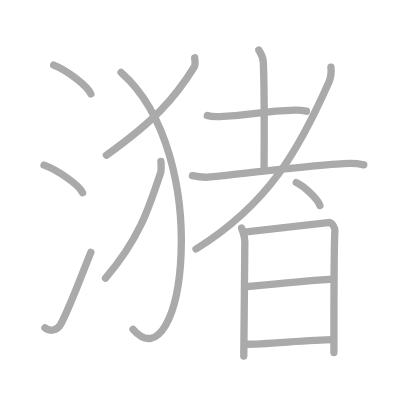
t = 0.00 s
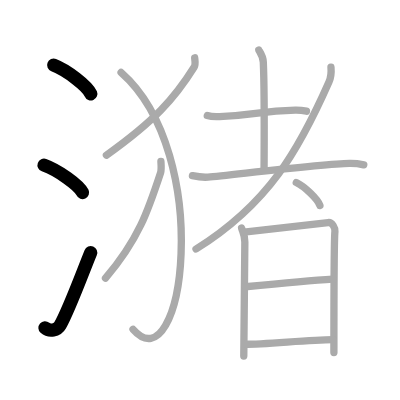
t = 3.00 s
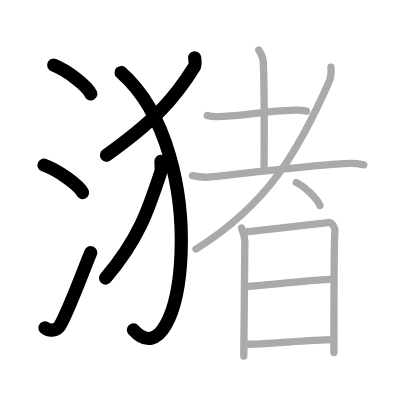
t = 6.00 s
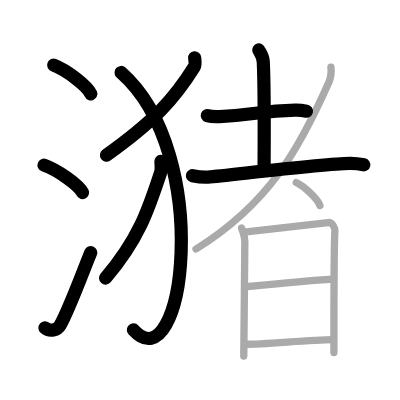
t = 9.00 s
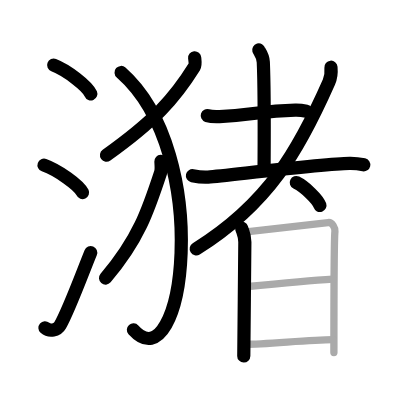
t = 12.00 s
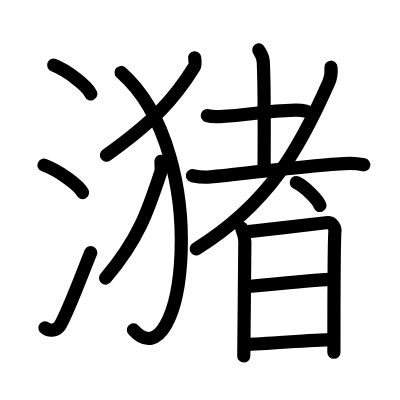
t = 15.00 s

The animated SVG that drew these frames (rendered in a browser with its animation timeline set to each time). Animation: 15 SMIL elements (animate=15); one cycle of 15.00 s.

<?xml version="1.0" standalone="no"?>
<!DOCTYPE svg PUBLIC "-//W3C//DTD SVG 1.1//EN"   "http://www.w3.org/Graphics/SVG/1.1/DTD/svg11.dtd">
<svg width="400px" height="400px"  version="1.1" xmlns="http://www.w3.org/2000/svg">
  <defs>
    <marker id="Triangle" viewBox="0 0 10 10" refX="0" refY="5" markerUnits="strokeWidth" markerWidth="3" style="stroke-opacity:0%;fill:#aaaaaa;" markerHeight="2" orient="auto">
      <path d="M 0 0 L 10 5 L 0 10 z" />
    </marker>
    
    <marker id="Arrow" viewBox="0 0 10 10" refX="5" refY="5" markerUnits="strokeWidth" markerWidth="1.8" style="stroke-opacity:0%;fill:#770000;" markerHeight="2" orient="auto">
      <path d="M 0 4 L 6 4 L 4 1 L 10 5 L 4 9 L 6 6 L 0 6 z" />
        <circle cx="5" cy="5" r="5" />
      </marker>
    
    <marker id="TriangleRed" viewBox="0 0 10 10" refX="0" refY="5" markerUnits="strokeWidth" markerWidth="3" style="stroke-opacity:0%;fill:#CC0000;" markerHeight="2" orient="auto">
      <path d="M 0 0 L 10 5 L 0 10 z" />
    </marker>
    
    <marker id="ArrowRed" viewBox="0 0 10 10" refX="5" refY="5" markerUnits="strokeWidth" markerWidth="1.8" style="stroke-opacity:0%;fill:#CC0000;" markerHeight="2" orient="auto">
      <path d="M 0 4 L 6 4 L 4 1 L 10 5 L 4 9 L 6 6 L 0 6 z" />
        <circle cx="5" cy="5" r="5" />
      </marker>
    
  </defs>
  
  <path style="fill:#ffffff; fill-opacity:100%; fill-rule:evenodd; stroke-width:0;" d="M 0 0 L 400px 0 L 400px 400px L 0 400px L 0 0" />

  <g transform="scale(3.6697247706422 3.6697247706422)">
<path style="fill:none; fill-opacity:0%; fill-rule:evenodd; stroke:#aaaaaa; stroke-opacity:100%; stroke-width: 1.5pt; stroke-linejoin:round; stroke-linecap:round;" d="M14.63 17.75c3.57 1.38 9.22 5.69 10.12 7.84"></path>
<path style="fill:none; fill-opacity:0%; fill-rule:evenodd; stroke:#aaaaaa; stroke-opacity:100%; stroke-width: 1.5pt; stroke-linejoin:round; stroke-linecap:round;" d="M12 45c3.71 1.32 9.57 5.44 10.5 7.5"></path>
<path style="fill:none; fill-opacity:0%; fill-rule:evenodd; stroke:#aaaaaa; stroke-opacity:100%; stroke-width: 1.5pt; stroke-linejoin:round; stroke-linecap:round;" d="M12.25 89.33c1.29 1.14 3.33 0.69 4.14-0.72c2.36-4.1 6.21-14.62 8.36-19.86"></path>
<path style="fill:none; fill-opacity:0%; fill-rule:evenodd; stroke:#aaaaaa; stroke-opacity:100%; stroke-width: 1.5pt; stroke-linejoin:round; stroke-linecap:round;" d="M53.05 15.75c0.06 0.63 0.29 1.83-0.13 2.51C47.54 26.88 42.07 32.97 29 42.29"></path>
<path style="fill:none; fill-opacity:0%; fill-rule:evenodd; stroke:#aaaaaa; stroke-opacity:100%; stroke-width: 1.5pt; stroke-linejoin:round; stroke-linecap:round;" d="M33 19.75c25.5 22.5 17 85.75 3.25 70"></path>
<path style="fill:none; fill-opacity:0%; fill-rule:evenodd; stroke:#aaaaaa; stroke-opacity:100%; stroke-width: 1.5pt; stroke-linejoin:round; stroke-linecap:round;" d="M43.85 44c0.04 0.75 0.18 2.2-0.08 3.01c-3.38 10.32-6.02 18.24-15.02 28.79"></path>
<path style="fill:none; fill-opacity:0%; fill-rule:evenodd; stroke:#aaaaaa; stroke-opacity:100%; stroke-width: 1.5pt; stroke-linejoin:round; stroke-linecap:round;" d="M56.49 31.5c0.87 0.28 2.45 0.32 3.33 0.28c9.86-0.45 10.92-1.56 20.65-1.75c1.45-0.03 2.31 0.13 3.04 0.27"></path>
<path style="fill:none; fill-opacity:0%; fill-rule:evenodd; stroke:#aaaaaa; stroke-opacity:100%; stroke-width: 1.5pt; stroke-linejoin:round; stroke-linecap:round;" d="M70.52 13.62c0.08 0.29 1.15 1.49 1.23 3.3c0.39 8.7 0.21 26.3 0.21 29.26"></path>
<path style="fill:none; fill-opacity:0%; fill-rule:evenodd; stroke:#aaaaaa; stroke-opacity:100%; stroke-width: 1.5pt; stroke-linejoin:round; stroke-linecap:round;" d="M52.44 47.87c1.24 0.26 3.15 0.48 4.26 0.39c6.19-0.54 31.35-3.61 38.54-3.73c1.85-0.03 2.96 0.18 3.89 0.38"></path>
<path style="fill:none; fill-opacity:0%; fill-rule:evenodd; stroke:#aaaaaa; stroke-opacity:100%; stroke-width: 1.5pt; stroke-linejoin:round; stroke-linecap:round;" d="M90.19 18.32c0.1 1.12 0.07 2.62-0.55 4.01C81.5 40.75 73.25 55.5 53.42 67.85"></path>
<path style="fill:none; fill-opacity:0%; fill-rule:evenodd; stroke:#aaaaaa; stroke-opacity:100%; stroke-width: 1.5pt; stroke-linejoin:round; stroke-linecap:round;" d="M80.74 49.75c2.27 1.1 5.87 4.53 6.44 6.25"></path>
<path style="fill:none; fill-opacity:0%; fill-rule:evenodd; stroke:#aaaaaa; stroke-opacity:100%; stroke-width: 1.5pt; stroke-linejoin:round; stroke-linecap:round;" d="M65.84 62.15c0.44 1.34 0.88 2 0.88 3.79c0 1.78-0.29 30.17-0.29 31.07"></path>
<path style="fill:none; fill-opacity:0%; fill-rule:evenodd; stroke:#aaaaaa; stroke-opacity:100%; stroke-width: 1.5pt; stroke-linejoin:round; stroke-linecap:round;" d="M66.52 63.26c1.57-0.14 21.45-2.45 22.88-2.62c1.19-0.14 1.96 1.57 1.87 2.41c-0.19 1.7-0.28 20.54-0.28 33.02"></path>
<path style="fill:none; fill-opacity:0%; fill-rule:evenodd; stroke:#aaaaaa; stroke-opacity:100%; stroke-width: 1.5pt; stroke-linejoin:round; stroke-linecap:round;" d="M66.85 78.14C73.5 77.5 84 76.5 90.7 76.07"></path>
<path style="fill:none; fill-opacity:0%; fill-rule:evenodd; stroke:#aaaaaa; stroke-opacity:100%; stroke-width: 1.5pt; stroke-linejoin:round; stroke-linecap:round;" d="M66.76 93.82c5.82 0 17.36-1.25 23.94-1.28"></path>

<path style="fill:none; fill-opacity:0%; fill-rule:evenodd; stroke:#000000; stroke-opacity:100%; stroke-width: 2.7pt; stroke-linejoin:round; stroke-linecap:round;" d="M14.63 17.75c3.57 1.38 9.22 5.69 10.12 7.84" pathLength="100" stroke-dashoffset="100" stroke-dasharray="100 105"><animate id="dashAnim1" attributeName="stroke-dashoffset" from="100" to="0" dur="1s" calcMode="linear" fill="freeze"/></path>
<path style="fill:none; fill-opacity:0%; fill-rule:evenodd; stroke:#000000; stroke-opacity:100%; stroke-width: 2.7pt; stroke-linejoin:round; stroke-linecap:round;" d="M12 45c3.71 1.32 9.57 5.44 10.5 7.5" pathLength="100" stroke-dashoffset="100" stroke-dasharray="100 105"><animate id="dashAnim2" attributeName="stroke-dashoffset" from="100" to="0" dur="1s" calcMode="linear" begin="dashAnim1.end" fill="freeze"/></path>
<path style="fill:none; fill-opacity:0%; fill-rule:evenodd; stroke:#000000; stroke-opacity:100%; stroke-width: 2.7pt; stroke-linejoin:round; stroke-linecap:round;" d="M12.25 89.33c1.29 1.14 3.33 0.69 4.14-0.72c2.36-4.1 6.21-14.62 8.36-19.86" pathLength="100" stroke-dashoffset="100" stroke-dasharray="100 105"><animate id="dashAnim3" attributeName="stroke-dashoffset" from="100" to="0" dur="1s" calcMode="linear" begin="dashAnim2.end" fill="freeze"/></path>
<path style="fill:none; fill-opacity:0%; fill-rule:evenodd; stroke:#000000; stroke-opacity:100%; stroke-width: 2.7pt; stroke-linejoin:round; stroke-linecap:round;" d="M53.05 15.75c0.06 0.63 0.29 1.83-0.13 2.51C47.54 26.88 42.07 32.97 29 42.29" pathLength="100" stroke-dashoffset="100" stroke-dasharray="100 105"><animate id="dashAnim4" attributeName="stroke-dashoffset" from="100" to="0" dur="1s" calcMode="linear" begin="dashAnim3.end" fill="freeze"/></path>
<path style="fill:none; fill-opacity:0%; fill-rule:evenodd; stroke:#000000; stroke-opacity:100%; stroke-width: 2.7pt; stroke-linejoin:round; stroke-linecap:round;" d="M33 19.75c25.5 22.5 17 85.75 3.25 70" pathLength="100" stroke-dashoffset="100" stroke-dasharray="100 105"><animate id="dashAnim5" attributeName="stroke-dashoffset" from="100" to="0" dur="1s" calcMode="linear" begin="dashAnim4.end" fill="freeze"/></path>
<path style="fill:none; fill-opacity:0%; fill-rule:evenodd; stroke:#000000; stroke-opacity:100%; stroke-width: 2.7pt; stroke-linejoin:round; stroke-linecap:round;" d="M43.85 44c0.04 0.75 0.18 2.2-0.08 3.01c-3.38 10.32-6.02 18.24-15.02 28.79" pathLength="100" stroke-dashoffset="100" stroke-dasharray="100 105"><animate id="dashAnim6" attributeName="stroke-dashoffset" from="100" to="0" dur="1s" calcMode="linear" begin="dashAnim5.end" fill="freeze"/></path>
<path style="fill:none; fill-opacity:0%; fill-rule:evenodd; stroke:#000000; stroke-opacity:100%; stroke-width: 2.7pt; stroke-linejoin:round; stroke-linecap:round;" d="M56.49 31.5c0.87 0.28 2.45 0.32 3.33 0.28c9.86-0.45 10.92-1.56 20.65-1.75c1.45-0.03 2.31 0.13 3.04 0.27" pathLength="100" stroke-dashoffset="100" stroke-dasharray="100 105"><animate id="dashAnim7" attributeName="stroke-dashoffset" from="100" to="0" dur="1s" calcMode="linear" begin="dashAnim6.end" fill="freeze"/></path>
<path style="fill:none; fill-opacity:0%; fill-rule:evenodd; stroke:#000000; stroke-opacity:100%; stroke-width: 2.7pt; stroke-linejoin:round; stroke-linecap:round;" d="M70.52 13.62c0.08 0.29 1.15 1.49 1.23 3.3c0.39 8.7 0.21 26.3 0.21 29.26" pathLength="100" stroke-dashoffset="100" stroke-dasharray="100 105"><animate id="dashAnim8" attributeName="stroke-dashoffset" from="100" to="0" dur="1s" calcMode="linear" begin="dashAnim7.end" fill="freeze"/></path>
<path style="fill:none; fill-opacity:0%; fill-rule:evenodd; stroke:#000000; stroke-opacity:100%; stroke-width: 2.7pt; stroke-linejoin:round; stroke-linecap:round;" d="M52.44 47.87c1.24 0.26 3.15 0.48 4.26 0.39c6.19-0.54 31.35-3.61 38.54-3.73c1.85-0.03 2.96 0.18 3.89 0.38" pathLength="100" stroke-dashoffset="100" stroke-dasharray="100 105"><animate id="dashAnim9" attributeName="stroke-dashoffset" from="100" to="0" dur="1s" calcMode="linear" begin="dashAnim8.end" fill="freeze"/></path>
<path style="fill:none; fill-opacity:0%; fill-rule:evenodd; stroke:#000000; stroke-opacity:100%; stroke-width: 2.7pt; stroke-linejoin:round; stroke-linecap:round;" d="M90.19 18.32c0.1 1.12 0.07 2.62-0.55 4.01C81.5 40.75 73.25 55.5 53.42 67.85" pathLength="100" stroke-dashoffset="100" stroke-dasharray="100 105"><animate id="dashAnim10" attributeName="stroke-dashoffset" from="100" to="0" dur="1s" calcMode="linear" begin="dashAnim9.end" fill="freeze"/></path>
<path style="fill:none; fill-opacity:0%; fill-rule:evenodd; stroke:#000000; stroke-opacity:100%; stroke-width: 2.7pt; stroke-linejoin:round; stroke-linecap:round;" d="M80.74 49.75c2.27 1.1 5.87 4.53 6.44 6.25" pathLength="100" stroke-dashoffset="100" stroke-dasharray="100 105"><animate id="dashAnim11" attributeName="stroke-dashoffset" from="100" to="0" dur="1s" calcMode="linear" begin="dashAnim10.end" fill="freeze"/></path>
<path style="fill:none; fill-opacity:0%; fill-rule:evenodd; stroke:#000000; stroke-opacity:100%; stroke-width: 2.7pt; stroke-linejoin:round; stroke-linecap:round;" d="M65.84 62.15c0.44 1.34 0.88 2 0.88 3.79c0 1.78-0.29 30.17-0.29 31.07" pathLength="100" stroke-dashoffset="100" stroke-dasharray="100 105"><animate id="dashAnim12" attributeName="stroke-dashoffset" from="100" to="0" dur="1s" calcMode="linear" begin="dashAnim11.end" fill="freeze"/></path>
<path style="fill:none; fill-opacity:0%; fill-rule:evenodd; stroke:#000000; stroke-opacity:100%; stroke-width: 2.7pt; stroke-linejoin:round; stroke-linecap:round;" d="M66.52 63.26c1.57-0.14 21.45-2.45 22.88-2.62c1.19-0.14 1.96 1.57 1.87 2.41c-0.19 1.7-0.28 20.54-0.28 33.02" pathLength="100" stroke-dashoffset="100" stroke-dasharray="100 105"><animate id="dashAnim13" attributeName="stroke-dashoffset" from="100" to="0" dur="1s" calcMode="linear" begin="dashAnim12.end" fill="freeze"/></path>
<path style="fill:none; fill-opacity:0%; fill-rule:evenodd; stroke:#000000; stroke-opacity:100%; stroke-width: 2.7pt; stroke-linejoin:round; stroke-linecap:round;" d="M66.85 78.14C73.5 77.5 84 76.5 90.7 76.07" pathLength="100" stroke-dashoffset="100" stroke-dasharray="100 105"><animate id="dashAnim14" attributeName="stroke-dashoffset" from="100" to="0" dur="1s" calcMode="linear" begin="dashAnim13.end" fill="freeze"/></path>
<path style="fill:none; fill-opacity:0%; fill-rule:evenodd; stroke:#000000; stroke-opacity:100%; stroke-width: 2.7pt; stroke-linejoin:round; stroke-linecap:round;" d="M66.76 93.82c5.82 0 17.36-1.25 23.94-1.28" pathLength="100" stroke-dashoffset="100" stroke-dasharray="100 105"><animate id="dashAnim15" attributeName="stroke-dashoffset" from="100" to="0" dur="1s" calcMode="linear" begin="dashAnim14.end" fill="freeze"/></path>

</g>

</svg>  
          
